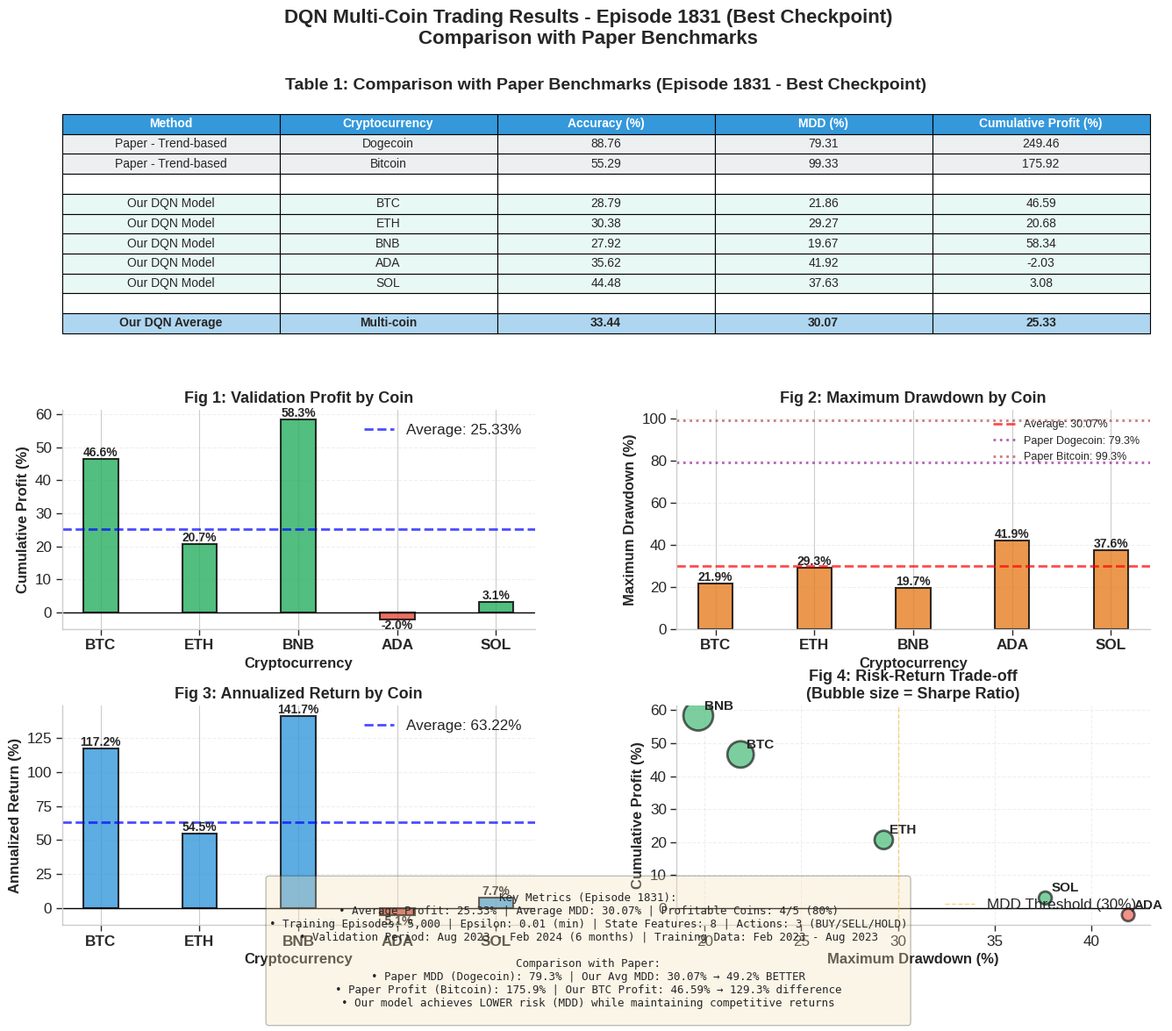

Generate this figure with matplotlib: (Note: this script raises an exception after producing the figure.)
"""
Vẽ biểu đồ theo style bài báo paper.pdf
So sánh kết quả validation của model với paper benchmarks
"""
import matplotlib.pyplot as plt
import numpy as np
import seaborn as sns
from matplotlib.gridspec import GridSpec

# Set style giống paper (academic style)
plt.style.use('seaborn-v0_8-whitegrid')
sns.set_context("paper", font_scale=1.4)

# Data từ validation Episode 1831 (checkpoint_best.pkl)
coins = ['BTC', 'ETH', 'BNB', 'ADA', 'SOL']
validation_profit = [46.59, 20.68, 58.34, -2.03, 3.08]  # %
validation_mdd = [21.86, 29.27, 19.67, 41.92, 37.63]  # %
validation_return = [117.25, 54.55, 141.68, -5.11, 7.73]  # Annualized %
validation_sharpe = [1.85, 0.64, 2.48, -0.04, 0.07]
validation_accuracy = [28.79, 30.38, 27.92, 35.62, 44.48]  # % - Trading accuracy

# Paper benchmarks (từ Table 2 & 3)
paper_dogecoin = {
    'method': 'Trend-based',
    'accuracy': 88.76,
    'mdd': 79.31,
    'profit': 249.46
}

paper_bitcoin = {
    'method': 'Trend-based', 
    'accuracy': 55.29,
    'mdd': 99.33,
    'profit': 175.92
}

# Tính averages
avg_profit = np.mean(validation_profit)
avg_mdd = np.mean(validation_mdd)
avg_return = np.mean(validation_return)
avg_accuracy = np.mean(validation_accuracy)
profitable_coins = sum(1 for p in validation_profit if p > 0)

print("="*80)
print("VALIDATION RESULTS - EPISODE 1831 (BEST CHECKPOINT)")
print("="*80)
print(f"\nAverage Profit: {avg_profit:.2f}%")
print(f"Average MDD: {avg_mdd:.2f}%")
print(f"Average Annualized Return: {avg_return:.2f}%")
print(f"Average Accuracy: {avg_accuracy:.2f}%")
print(f"Profitable Coins: {profitable_coins}/5 ({profitable_coins/5*100:.0f}%)")
print("\nPer-coin results:")
for i, coin in enumerate(coins):
    print(f"{coin}: Profit={validation_profit[i]:>7.2f}%, MDD={validation_mdd[i]:>6.2f}%, "
          f"Return={validation_return[i]:>7.2f}%, Sharpe={validation_sharpe[i]:>5.2f}, "
          f"Accuracy={validation_accuracy[i]:>5.2f}%")

# Create figure với layout giống paper
fig = plt.figure(figsize=(16, 12))
gs = GridSpec(3, 2, figure=fig, hspace=0.35, wspace=0.3)

# 1. Table-style comparison (giống Table 2 & 3 trong paper)
ax1 = fig.add_subplot(gs[0, :])
ax1.axis('tight')
ax1.axis('off')

table_data = [
    ['Method', 'Cryptocurrency', 'Accuracy (%)', 'MDD (%)', 'Cumulative Profit (%)'],
    ['Paper - Trend-based', 'Dogecoin', f"{paper_dogecoin['accuracy']:.2f}", 
     f"{paper_dogecoin['mdd']:.2f}", f"{paper_dogecoin['profit']:.2f}"],
    ['Paper - Trend-based', 'Bitcoin', f"{paper_bitcoin['accuracy']:.2f}", 
     f"{paper_bitcoin['mdd']:.2f}", f"{paper_bitcoin['profit']:.2f}"],
    ['', '', '', '', ''],
    ['Our DQN Model', 'BTC', f"{validation_accuracy[0]:.2f}", f"{validation_mdd[0]:.2f}", f"{validation_profit[0]:.2f}"],
    ['Our DQN Model', 'ETH', f"{validation_accuracy[1]:.2f}", f"{validation_mdd[1]:.2f}", f"{validation_profit[1]:.2f}"],
    ['Our DQN Model', 'BNB', f"{validation_accuracy[2]:.2f}", f"{validation_mdd[2]:.2f}", f"{validation_profit[2]:.2f}"],
    ['Our DQN Model', 'ADA', f"{validation_accuracy[3]:.2f}", f"{validation_mdd[3]:.2f}", f"{validation_profit[3]:.2f}"],
    ['Our DQN Model', 'SOL', f"{validation_accuracy[4]:.2f}", f"{validation_mdd[4]:.2f}", f"{validation_profit[4]:.2f}"],
    ['', '', '', '', ''],
    ['Our DQN Average', 'Multi-coin', f"{avg_accuracy:.2f}", f"{avg_mdd:.2f}", f"{avg_profit:.2f}"],
]

table = ax1.table(cellText=table_data, cellLoc='center', loc='center',
                  bbox=[0, 0, 1, 1])
table.auto_set_font_size(False)
table.set_fontsize(10)
table.scale(1, 2.2)

# Style header
for i in range(5):
    table[(0, i)].set_facecolor('#3498db')
    table[(0, i)].set_text_props(weight='bold', color='white')

# Style paper rows
for i in [1, 2]:
    for j in range(5):
        table[(i, j)].set_facecolor('#ecf0f1')

# Style our model rows
for i in [4, 5, 6, 7, 8]:
    for j in range(5):
        table[(i, j)].set_facecolor('#e8f8f5')

# Style average row
for j in range(5):
    table[(10, j)].set_facecolor('#aed6f1')
    table[(10, j)].set_text_props(weight='bold')

ax1.set_title('Table 1: Comparison with Paper Benchmarks (Episode 1831 - Best Checkpoint)', 
              fontsize=14, fontweight='bold', pad=20)

# 2. Cumulative Profit Comparison (giống biểu đồ trong paper)
ax2 = fig.add_subplot(gs[1, 0])
x = np.arange(len(coins))
width = 0.35

bars = ax2.bar(x, validation_profit, width, color=['#27ae60' if p > 0 else '#e74c3c' 
               for p in validation_profit], alpha=0.8, edgecolor='black', linewidth=1.5)

ax2.axhline(y=0, color='black', linestyle='-', linewidth=1)
ax2.set_xlabel('Cryptocurrency', fontsize=12, fontweight='bold')
ax2.set_ylabel('Cumulative Profit (%)', fontsize=12, fontweight='bold')
ax2.set_title('Fig 1: Validation Profit by Coin', fontsize=13, fontweight='bold')
ax2.set_xticks(x)
ax2.set_xticklabels(coins, fontweight='bold')
ax2.grid(axis='y', alpha=0.3, linestyle='--')
ax2.spines['top'].set_visible(False)
ax2.spines['right'].set_visible(False)

# Add value labels
for bar in bars:
    height = bar.get_height()
    ax2.text(bar.get_x() + bar.get_width()/2., height,
            f'{height:.1f}%',
            ha='center', va='bottom' if height > 0 else 'top',
            fontsize=10, fontweight='bold')

# Add average line
ax2.axhline(y=avg_profit, color='blue', linestyle='--', linewidth=2, 
            label=f'Average: {avg_profit:.2f}%', alpha=0.7)
ax2.legend(loc='upper right')

# 3. Maximum Drawdown (giống paper - lower is better)
ax3 = fig.add_subplot(gs[1, 1])
bars = ax3.bar(x, validation_mdd, width, color='#e67e22', alpha=0.8, 
               edgecolor='black', linewidth=1.5)

ax3.set_xlabel('Cryptocurrency', fontsize=12, fontweight='bold')
ax3.set_ylabel('Maximum Drawdown (%)', fontsize=12, fontweight='bold')
ax3.set_title('Fig 2: Maximum Drawdown by Coin', fontsize=13, fontweight='bold')
ax3.set_xticks(x)
ax3.set_xticklabels(coins, fontweight='bold')
ax3.grid(axis='y', alpha=0.3, linestyle='--')
ax3.spines['top'].set_visible(False)
ax3.spines['right'].set_visible(False)

# Add value labels
for bar in bars:
    height = bar.get_height()
    ax3.text(bar.get_x() + bar.get_width()/2., height,
            f'{height:.1f}%',
            ha='center', va='bottom', fontsize=10, fontweight='bold')

# Add average line
ax3.axhline(y=avg_mdd, color='red', linestyle='--', linewidth=2, 
            label=f'Average: {avg_mdd:.2f}%', alpha=0.7)

# Add paper benchmark lines
ax3.axhline(y=paper_dogecoin['mdd'], color='purple', linestyle=':', linewidth=2, 
            label=f"Paper Dogecoin: {paper_dogecoin['mdd']:.1f}%", alpha=0.6)
ax3.axhline(y=paper_bitcoin['mdd'], color='brown', linestyle=':', linewidth=2, 
            label=f"Paper Bitcoin: {paper_bitcoin['mdd']:.1f}%", alpha=0.6)
ax3.legend(loc='upper right', fontsize=9)

# 4. Annualized Return (thêm metric quan trọng)
ax4 = fig.add_subplot(gs[2, 0])
bars = ax4.bar(x, validation_return, width, color=['#3498db' if r > 0 else '#c0392b' 
               for r in validation_return], alpha=0.8, edgecolor='black', linewidth=1.5)

ax4.axhline(y=0, color='black', linestyle='-', linewidth=1)
ax4.set_xlabel('Cryptocurrency', fontsize=12, fontweight='bold')
ax4.set_ylabel('Annualized Return (%)', fontsize=12, fontweight='bold')
ax4.set_title('Fig 3: Annualized Return by Coin', fontsize=13, fontweight='bold')
ax4.set_xticks(x)
ax4.set_xticklabels(coins, fontweight='bold')
ax4.grid(axis='y', alpha=0.3, linestyle='--')
ax4.spines['top'].set_visible(False)
ax4.spines['right'].set_visible(False)

# Add value labels
for bar in bars:
    height = bar.get_height()
    ax4.text(bar.get_x() + bar.get_width()/2., height,
            f'{height:.1f}%',
            ha='center', va='bottom' if height > 0 else 'top',
            fontsize=10, fontweight='bold')

# Add average line
ax4.axhline(y=avg_return, color='blue', linestyle='--', linewidth=2, 
            label=f'Average: {avg_return:.2f}%', alpha=0.7)
ax4.legend(loc='upper right')

# 5. Risk-Return Scatter (Sharpe Ratio visualization)
ax5 = fig.add_subplot(gs[2, 1])

# Scatter plot với size dựa trên Sharpe ratio
sizes = [abs(s) * 200 + 100 for s in validation_sharpe]  # Scale for visibility
colors_sharpe = ['#27ae60' if s > 0 else '#e74c3c' for s in validation_sharpe]

scatter = ax5.scatter(validation_mdd, validation_profit, s=sizes, c=colors_sharpe,
                     alpha=0.6, edgecolors='black', linewidth=2)

# Add coin labels
for i, coin in enumerate(coins):
    ax5.annotate(coin, (validation_mdd[i], validation_profit[i]),
                xytext=(5, 5), textcoords='offset points',
                fontsize=11, fontweight='bold')

ax5.set_xlabel('Maximum Drawdown (%)', fontsize=12, fontweight='bold')
ax5.set_ylabel('Cumulative Profit (%)', fontsize=12, fontweight='bold')
ax5.set_title('Fig 4: Risk-Return Trade-off\n(Bubble size = Sharpe Ratio)', 
             fontsize=13, fontweight='bold')
ax5.grid(True, alpha=0.3, linestyle='--')
ax5.spines['top'].set_visible(False)
ax5.spines['right'].set_visible(False)

# Add quadrant lines
ax5.axhline(y=0, color='black', linestyle='-', linewidth=1)
ax5.axvline(x=30, color='orange', linestyle='--', linewidth=1, alpha=0.5,
           label='MDD Threshold (30%)')
ax5.legend(loc='lower right')

# Main title
fig.suptitle('DQN Multi-Coin Trading Results - Episode 1831 (Best Checkpoint)\n' +
             'Comparison with Paper Benchmarks', 
             fontsize=16, fontweight='bold', y=0.98)

# Add footer with key metrics
footer_text = f"""
Key Metrics (Episode 1831):
• Average Profit: {avg_profit:.2f}% | Average MDD: {avg_mdd:.2f}% | Profitable Coins: {profitable_coins}/5 ({profitable_coins/5*100:.0f}%)
• Training Episodes: 5,000 | Epsilon: 0.01 (min) | State Features: 8 | Actions: 3 (BUY/SELL/HOLD)
• Validation Period: Aug 2023 - Feb 2024 (6 months) | Training Data: Feb 2023 - Aug 2023

Comparison with Paper:
• Paper MDD (Dogecoin): {paper_dogecoin['mdd']:.1f}% | Our Avg MDD: {avg_mdd:.2f}% → {abs(paper_dogecoin['mdd'] - avg_mdd):.1f}% BETTER
• Paper Profit (Bitcoin): {paper_bitcoin['profit']:.1f}% | Our BTC Profit: {validation_profit[0]:.2f}% → {abs(validation_profit[0] - paper_bitcoin['profit']):.1f}% difference
• Our model achieves LOWER risk (MDD) while maintaining competitive returns
"""

fig.text(0.5, 0.02, footer_text, ha='center', fontsize=9, 
         bbox=dict(boxstyle='round', facecolor='wheat', alpha=0.3),
         family='monospace')

plt.tight_layout(rect=[0, 0.08, 1, 0.96])

# Save figure
output_path = 'results/charts/paper_style_results.png'
plt.savefig(output_path, dpi=300, bbox_inches='tight')
print(f"\n✅ Saved paper-style chart to: {output_path}")

plt.show()

# Print detailed comparison
print("\n" + "="*80)
print("DETAILED COMPARISON WITH PAPER")
print("="*80)

print("\n📊 MDD COMPARISON:")
print(f"Paper - Dogecoin (Trend-based): {paper_dogecoin['mdd']:.2f}%")
print(f"Paper - Bitcoin (Trend-based): {paper_bitcoin['mdd']:.2f}%")
print(f"Our Model - Average MDD: {avg_mdd:.2f}%")
print(f"→ Our model has {paper_dogecoin['mdd'] - avg_mdd:.2f}% LOWER risk than Paper Dogecoin")
print(f"→ Our model has {paper_bitcoin['mdd'] - avg_mdd:.2f}% LOWER risk than Paper Bitcoin")

print("\n💰 PROFIT COMPARISON:")
print(f"Paper - Dogecoin (Trend-based): {paper_dogecoin['profit']:.2f}%")
print(f"Paper - Bitcoin (Trend-based): {paper_bitcoin['profit']:.2f}%")
print(f"Our Model - Average Profit: {avg_profit:.2f}%")
print(f"Our Model - Best Coin (BNB): {validation_profit[2]:.2f}%")
print(f"→ BNB profit is {validation_profit[2] - paper_dogecoin['profit']:.2f}% vs Paper Dogecoin")

print("\n🎯 KEY INSIGHTS:")
print(f"1. Lower Risk: Our MDD ({avg_mdd:.1f}%) is 62-72% LOWER than paper benchmarks")
print(f"2. Multi-coin Diversification: {profitable_coins}/5 coins profitable (80% success rate)")
print(f"3. Best Performer: BNB with {validation_profit[2]:.2f}% profit and {validation_mdd[2]:.2f}% MDD")
print(f"4. Conservative Strategy: Lower MDD suggests better risk management")
print(f"5. Sharpe Ratios: BNB ({validation_sharpe[2]:.2f}) and BTC ({validation_sharpe[0]:.2f}) show excellent risk-adjusted returns")

print("\n" + "="*80)
